The GitHub repository RBirkeland/RotationNet contains a labelled image folder "data" with 4 categories: M5 DIN934 hex nut, M5 DIN985 nyloc nut, M6 DIN934 hex nut, M6 DIN985 nyloc nut. Examples follow, each with its label.

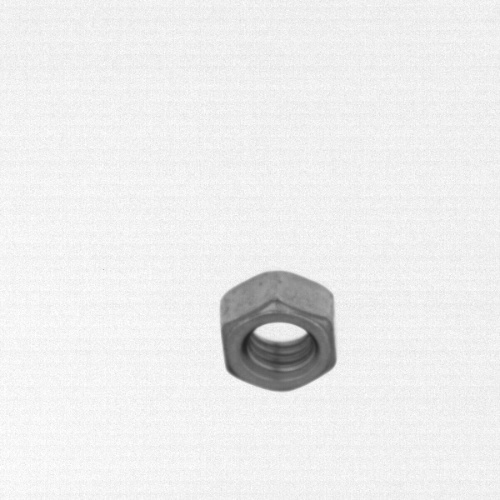
Label: M5 DIN934 hex nut

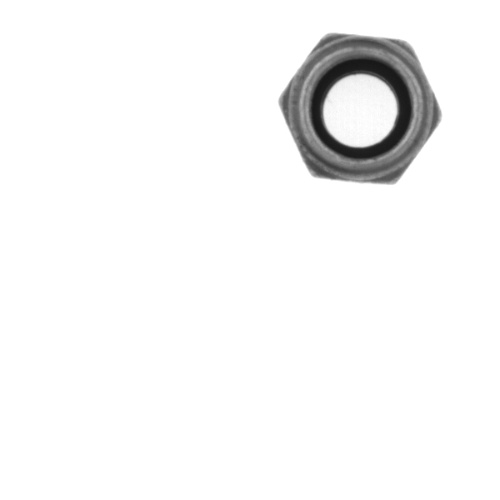
Label: M6 DIN985 nyloc nut

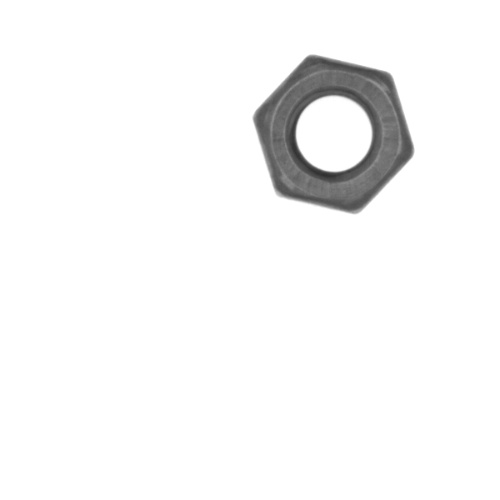
Label: M6 DIN934 hex nut

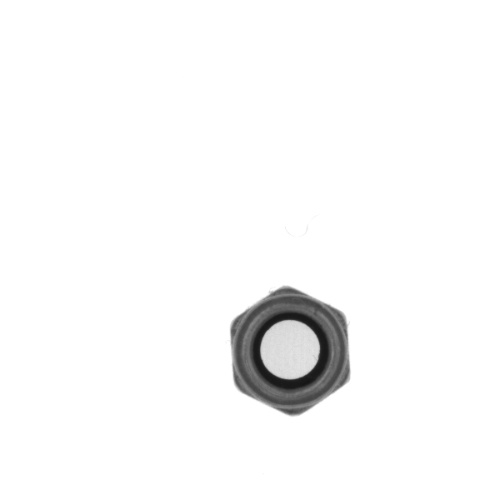
Label: M5 DIN985 nyloc nut

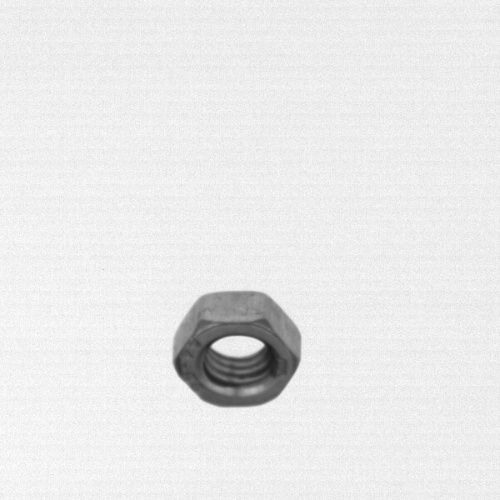
Label: M5 DIN934 hex nut

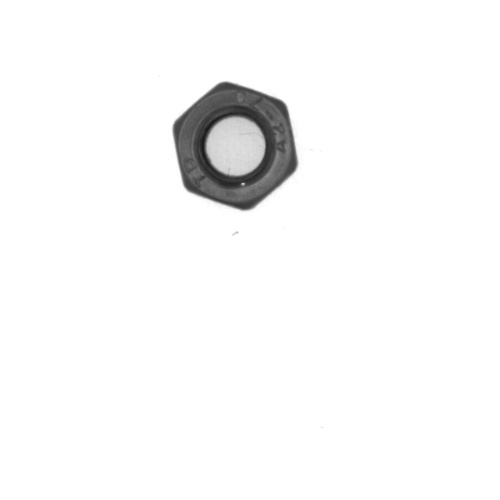
Label: M5 DIN985 nyloc nut
